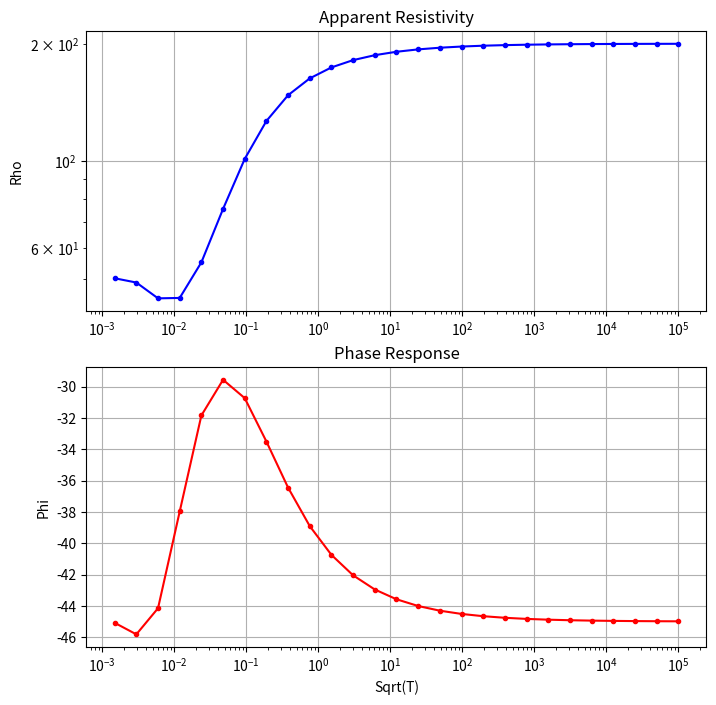

Here is the Python script that generated this plot:
import cmath
import numpy as np
import matplotlib.pyplot as plt
from cmath import tanh, phase, inf


def wave_number_k(sigma, w, mu0):
    J = len(sigma)  # number of layers
    S = len(w)  # number of frequencies

    waveNumberK = np.zeros((J, S), dtype=complex)

    for j in range(J):
        for s in range(S):
            waveNumberK[j, s] = (1 - 1j) * np.sqrt(w[s] * mu0 * sigma[j] / 2.0)

    return waveNumberK


def geometric_progression(a, r, n):
    progression = [a * r ** i for i in range(n)]
    return progression


a = 0.00001  # First term
r = 2  # Common ratio
n = 27  # Number of terms

progression = geometric_progression(a, r, n)
print(progression)


def Fwd1DProblem(mu0, w, sigma, h):
    S = len(w)  # number of frequencies
    J = len(sigma)  # number of layers

    waveNumberK = wave_number_k(sigma, w, mu0)

    Z = np.zeros((J, S), dtype=complex)
    for j in range(J, 0, -1):
        for s in range(S):
            if j == J:
                Z[int(j) - 1, s] = waveNumberK[int(J) - 1, s] / sigma[int(J) - 1]
            else:
                Z[int(j) - 1, s] = (waveNumberK[int(j) - 1, s] * Z[int(j), s] - 1j * w[s] * mu0 * tanh(
                    h[int(j) - 1] * waveNumberK[int(j) - 1, s])) / \
                                   (waveNumberK[int(j) - 1, s] + sigma[int(j) - 1] * tanh(h[int(j) - 1] * waveNumberK[int(j) - 1, s]) * Z[int(j), s])

    Rho_apparent = np.zeros(S)
    Phase = np.zeros(S)
    for s in range(S):
        Rho_apparent[s] = abs(Z[0, s]) ** 2 / (w[s] * mu0)
        Phase[s] = cmath.phase(Z[0, s]) * 180 / cmath.pi

    return Z, Rho_apparent, Phase


def plot_results(w, Rho_apparent, Phase):
    fig, (ax1, ax2) = plt.subplots(2, 1, figsize=(8, 8))

    ax1.semilogx(1 / w, Rho_apparent, 'b.-')
    ax1.semilogy()
    ax1.set_ylabel('Rho')
    ax1.set_title('Apparent Resistivity')
    ax1.grid(True)

    ax2.semilogx(1 / w, Phase, 'r.-')
    ax2.set_xlabel('Sqrt(T)')
    ax2.set_ylabel('Phi')
    ax2.set_title('Phase Response')
    ax2.grid(True)

    plt.show()


# Example usage
mu0 = 4 * np.pi * 1e-7
w = np.array(progression)  # Frequencies (Hz)
sigma = np.array([1/50, 1/500, 1/600, 1/200])  # Conductivities (S/m)
h = np.array([1000, 2000, 500, inf])  # Layer thicknesses (m)


Z, Rho_apparent, Phase = Fwd1DProblem(mu0, w, sigma, h)

plot_results(w, Rho_apparent, Phase)
